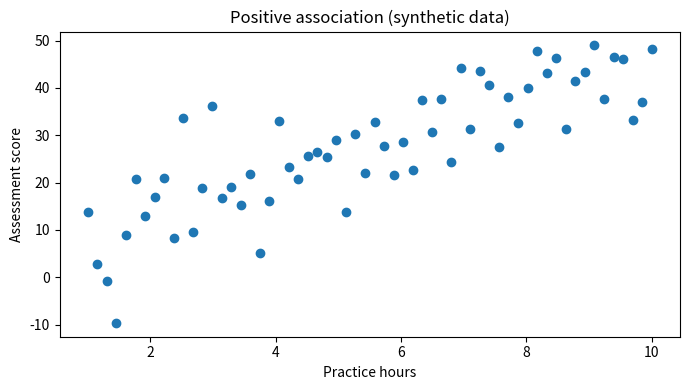

Write the Python code that produced this figure.
"""
LESSON 11 — Covariance, Pearson correlation and Spearman rank correlation
Correlation describes association; it does not prove causality.
Pearson captures linear association and is sensitive to influential outliers.
"""
import numpy as np
from scipy.stats import pearsonr,spearmanr
import matplotlib.pyplot as plt
from pathlib import Path
OUT=Path("visualizations");OUT.mkdir(exist_ok=True)
rng=np.random.default_rng(14)
x=np.linspace(1,10,60)
y=5+4*x+rng.normal(0,7,size=len(x))
print("Pearson:",pearsonr(x,y))
print("Spearman:",spearmanr(x,y))
fig,ax=plt.subplots(figsize=(7,4));ax.scatter(x,y)
ax.set(title="Positive association (synthetic data)",xlabel="Practice hours",ylabel="Assessment score")
fig.tight_layout();fig.savefig(OUT/"lesson_11_correlation.png",dpi=160);plt.show()
